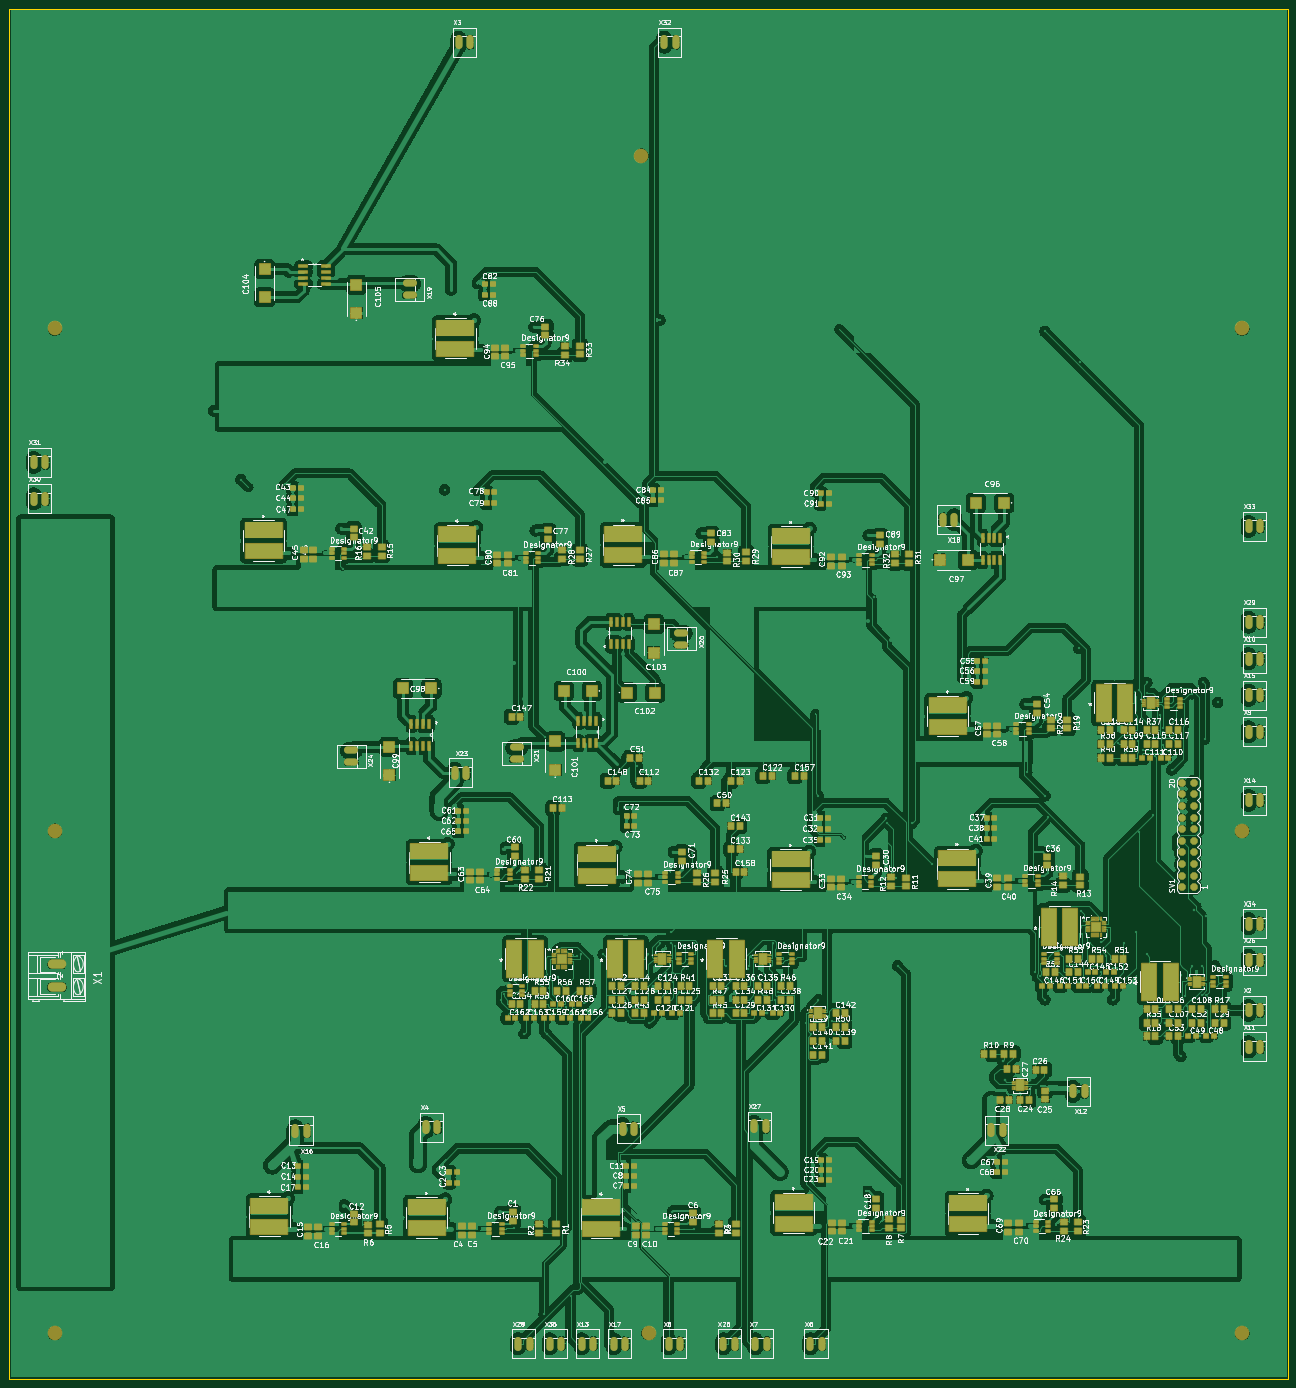
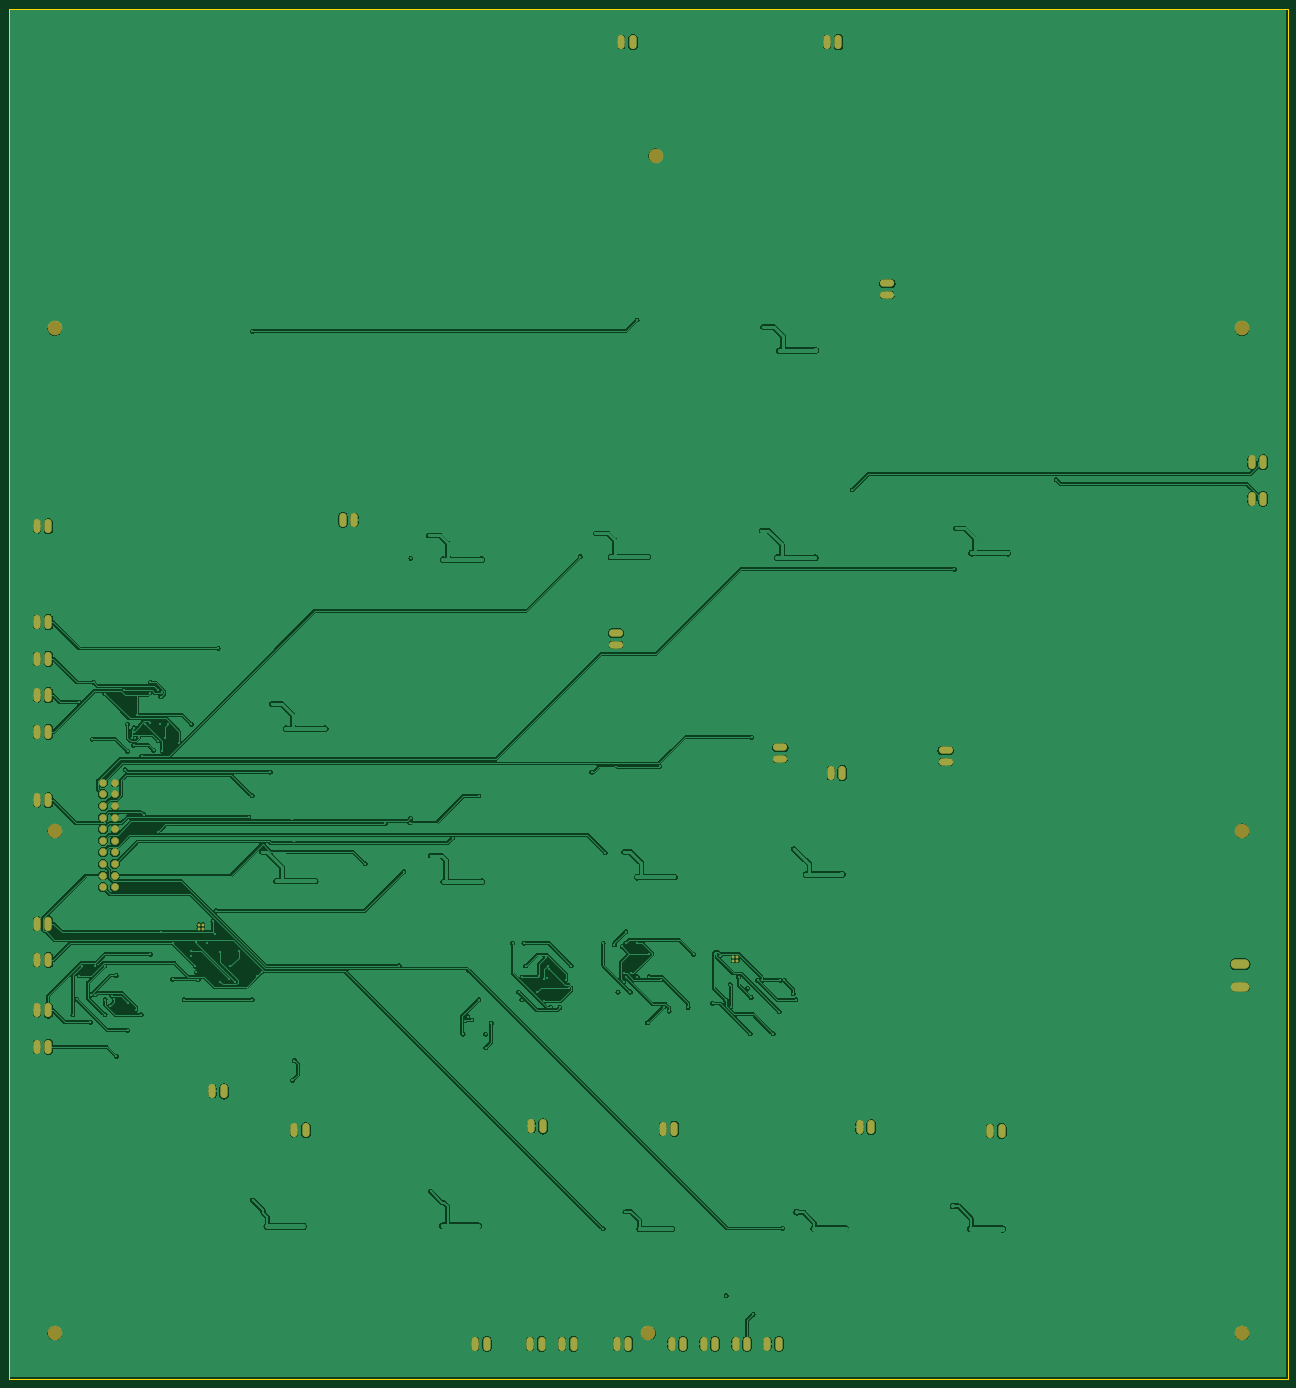
Circuit board: 11 layer files. Board 280.0 x 300.0 mm.
- bottom_copper: POWER_SUPPLY-B_Cu.gbl (982290 bytes)
- inner_copper: POWER_SUPPLY-B_Fab.gbr (439 bytes)
- bottom_mask: POWER_SUPPLY-B_Mask.gbs (4596 bytes)
- paste: POWER_SUPPLY-B_Paste.gbp (457 bytes)
- bottom_silk: POWER_SUPPLY-B_Silkscreen.gbo (4606 bytes)
- outline: POWER_SUPPLY-Edge_Cuts.gm1 (623 bytes)
- top_copper: POWER_SUPPLY-F_Cu.gtl (1524570 bytes)
- inner_copper: POWER_SUPPLY-F_Fab.gbr (1361607 bytes)
- top_mask: POWER_SUPPLY-F_Mask.gts (33827 bytes)
- paste: POWER_SUPPLY-F_Paste.gtp (28560 bytes)
- top_silk: POWER_SUPPLY-F_Silkscreen.gto (687562 bytes)

=== bottom_copper: POWER_SUPPLY-B_Cu.gbl (982290 bytes, source omitted) ===
=== inner_copper: POWER_SUPPLY-B_Fab.gbr ===
%TF.GenerationSoftware,KiCad,Pcbnew,10.0.6*%
%TF.CreationDate,2026-10-09T14:28:17+03:00*%
%TF.ProjectId,POWER_SUPPLY,504f5745-525f-4535-9550-504c592e6b69,rev?*%
%TF.SameCoordinates,Original*%
%TF.FileFunction,AssemblyDrawing,Bot*%
%FSLAX46Y46*%
G04 Gerber Fmt 4.6, Leading zero omitted, Abs format (unit mm)*
G04 Created by KiCad (PCBNEW 10.0.6) date 2026-10-09 14:28:17*
%MOMM*%
%LPD*%
G01*
G04 APERTURE LIST*
G04 APERTURE END LIST*
M02*

=== bottom_mask: POWER_SUPPLY-B_Mask.gbs ===
%TF.GenerationSoftware,KiCad,Pcbnew,10.0.6*%
%TF.CreationDate,2026-10-09T14:28:17+03:00*%
%TF.ProjectId,POWER_SUPPLY,504f5745-525f-4535-9550-504c592e6b69,rev?*%
%TF.SameCoordinates,Original*%
%TF.FileFunction,Soldermask,Bot*%
%TF.FilePolarity,Negative*%
%FSLAX46Y46*%
G04 Gerber Fmt 4.6, Leading zero omitted, Abs format (unit mm)*
G04 Created by KiCad (PCBNEW 10.0.6) date 2026-10-09 14:28:17*
%MOMM*%
%LPD*%
G01*
G04 APERTURE LIST*
G04 Aperture macros list*
%AMFreePoly0*
4,1,17,0.351552,0.797921,0.797921,0.351552,0.812800,0.315631,0.812800,-0.315631,0.797921,-0.351552,0.351552,-0.797921,0.315631,-0.812800,-0.315631,-0.812800,-0.351552,-0.797921,-0.797921,-0.351552,-0.812800,-0.315631,-0.812800,0.315631,-0.797921,0.351552,-0.351552,0.797921,-0.315631,0.812800,0.315631,0.812800,0.351552,0.797921,0.351552,0.797921,$1*%
G04 Aperture macros list end*
%ADD10O,1.601600X3.101600*%
%ADD11C,3.200000*%
%ADD12O,3.101600X1.601600*%
%ADD13FreePoly0,90.000000*%
%ADD14C,0.660400*%
%ADD15O,4.064000X2.082800*%
G04 APERTURE END LIST*
D10*
%TO.C,X18*%
X206930000Y188120000D03*
X204390000Y188120000D03*
%TD*%
%TO.C,X14*%
X271397000Y126698000D03*
X273937000Y126698000D03*
%TD*%
D11*
%TO.C,UNK_HOLE_1*%
X270000000Y10000000D03*
%TD*%
%TO.C,UNK_HOLE_7*%
X10000000Y120000000D03*
%TD*%
D10*
%TO.C,X12*%
X232930000Y62950000D03*
X235470000Y62950000D03*
%TD*%
%TO.C,X30*%
X5397000Y192698000D03*
X7937000Y192698000D03*
%TD*%
%TO.C,X6*%
X175397000Y7698000D03*
X177937000Y7698000D03*
%TD*%
%TO.C,X8*%
X144397000Y7698000D03*
X146937000Y7698000D03*
%TD*%
%TO.C,X7*%
X163397000Y7698000D03*
X165937000Y7698000D03*
%TD*%
D12*
%TO.C,X21*%
X111130000Y138250000D03*
X111130000Y135710000D03*
%TD*%
D11*
%TO.C,UNK_HOLE_5*%
X140000000Y10000000D03*
%TD*%
%TO.C,UNK_HOLE_2*%
X270000000Y230000000D03*
%TD*%
D10*
%TO.C,X5*%
X134330000Y54800000D03*
X136870000Y54800000D03*
%TD*%
D13*
%TO.C,SV1*%
X259420000Y107670000D03*
X256880000Y107670000D03*
X259420000Y110210000D03*
X256880000Y110210000D03*
X259420000Y112750000D03*
X256880000Y112750000D03*
X259420000Y115290000D03*
X256880000Y115290000D03*
X259420000Y117830000D03*
X256880000Y117830000D03*
X259420000Y120370000D03*
X256880000Y120370000D03*
X259420000Y122910000D03*
X256880000Y122910000D03*
X259420000Y125450000D03*
X256880000Y125450000D03*
X259420000Y127990000D03*
X256880000Y127990000D03*
X259420000Y130530000D03*
X256880000Y130530000D03*
%TD*%
D10*
%TO.C,X26*%
X271397000Y91698000D03*
X273937000Y91698000D03*
%TD*%
D12*
%TO.C,X20*%
X147130000Y163310000D03*
X147130000Y160770000D03*
%TD*%
D10*
%TO.C,X34*%
X271397000Y99698000D03*
X273937000Y99698000D03*
%TD*%
%TO.C,X9*%
X271397000Y141698000D03*
X273937000Y141698000D03*
%TD*%
%TO.C,X2*%
X271397000Y80698000D03*
X273937000Y80698000D03*
%TD*%
%TO.C,X17*%
X132397000Y7698000D03*
X134937000Y7698000D03*
%TD*%
%TO.C,X4*%
X91230000Y55100000D03*
X93770000Y55100000D03*
%TD*%
D12*
%TO.C,X19*%
X87680000Y239870000D03*
X87680000Y237330000D03*
%TD*%
D10*
%TO.C,X3*%
X98397000Y292698000D03*
X100937000Y292698000D03*
%TD*%
%TO.C,X13*%
X125397000Y7698000D03*
X127937000Y7698000D03*
%TD*%
D14*
%TO.C,U34*%
X120593600Y91593600D03*
X120593600Y92406400D03*
X121406400Y91593600D03*
X121406400Y92406400D03*
%TD*%
D11*
%TO.C,UNK_HOLE_0*%
X10000000Y10000000D03*
%TD*%
D10*
%TO.C,X35*%
X118397000Y7698000D03*
X120937000Y7698000D03*
%TD*%
%TO.C,X31*%
X5397000Y200698000D03*
X7937000Y200698000D03*
%TD*%
D14*
%TO.C,U32*%
X237593600Y98593600D03*
X237593600Y99406400D03*
X238406400Y98593600D03*
X238406400Y99406400D03*
%TD*%
D10*
%TO.C,X32*%
X143397000Y292698000D03*
X145937000Y292698000D03*
%TD*%
%TO.C,X15*%
X271397000Y149698000D03*
X273937000Y149698000D03*
%TD*%
%TO.C,X10*%
X271397000Y157698000D03*
X273937000Y157698000D03*
%TD*%
%TO.C,X22*%
X215010000Y54430000D03*
X217550000Y54430000D03*
%TD*%
D11*
%TO.C,UNK_HOLE_6*%
X270000000Y120000000D03*
%TD*%
D10*
%TO.C,X29*%
X271397000Y165698000D03*
X273937000Y165698000D03*
%TD*%
%TO.C,X28*%
X111397000Y7698000D03*
X113937000Y7698000D03*
%TD*%
D15*
%TO.C,X1*%
X10450000Y90814600D03*
X10450000Y85810800D03*
%TD*%
D10*
%TO.C,X16*%
X62650000Y54330000D03*
X65190000Y54330000D03*
%TD*%
%TO.C,X25*%
X156397000Y7698000D03*
X158937000Y7698000D03*
%TD*%
D11*
%TO.C,UNK_HOLE_4*%
X138450000Y267850000D03*
%TD*%
%TO.C,UNK_HOLE_3*%
X10000000Y230000000D03*
%TD*%
D10*
%TO.C,X11*%
X271397000Y72698000D03*
X273937000Y72698000D03*
%TD*%
%TO.C,X33*%
X271397000Y186698000D03*
X273937000Y186698000D03*
%TD*%
D12*
%TO.C,X24*%
X74930000Y137620000D03*
X74930000Y135080000D03*
%TD*%
D10*
%TO.C,X27*%
X163080000Y55300000D03*
X165620000Y55300000D03*
%TD*%
%TO.C,X23*%
X97570000Y132680000D03*
X100110000Y132680000D03*
%TD*%
M02*

=== paste: POWER_SUPPLY-B_Paste.gbp ===
%TF.GenerationSoftware,KiCad,Pcbnew,10.0.6*%
%TF.CreationDate,2026-10-09T14:28:17+03:00*%
%TF.ProjectId,POWER_SUPPLY,504f5745-525f-4535-9550-504c592e6b69,rev?*%
%TF.SameCoordinates,Original*%
%TF.FileFunction,Paste,Bot*%
%TF.FilePolarity,Positive*%
%FSLAX46Y46*%
G04 Gerber Fmt 4.6, Leading zero omitted, Abs format (unit mm)*
G04 Created by KiCad (PCBNEW 10.0.6) date 2026-10-09 14:28:17*
%MOMM*%
%LPD*%
G01*
G04 APERTURE LIST*
G04 APERTURE END LIST*
M02*

=== bottom_silk: POWER_SUPPLY-B_Silkscreen.gbo ===
%TF.GenerationSoftware,KiCad,Pcbnew,10.0.6*%
%TF.CreationDate,2026-10-09T14:28:17+03:00*%
%TF.ProjectId,POWER_SUPPLY,504f5745-525f-4535-9550-504c592e6b69,rev?*%
%TF.SameCoordinates,Original*%
%TF.FileFunction,Legend,Bot*%
%TF.FilePolarity,Positive*%
%FSLAX46Y46*%
G04 Gerber Fmt 4.6, Leading zero omitted, Abs format (unit mm)*
G04 Created by KiCad (PCBNEW 10.0.6) date 2026-10-09 14:28:17*
%MOMM*%
%LPD*%
G01*
G04 APERTURE LIST*
G04 Aperture macros list*
%AMFreePoly0*
4,1,17,0.351552,0.797921,0.797921,0.351552,0.812800,0.315631,0.812800,-0.315631,0.797921,-0.351552,0.351552,-0.797921,0.315631,-0.812800,-0.315631,-0.812800,-0.351552,-0.797921,-0.797921,-0.351552,-0.812800,-0.315631,-0.812800,0.315631,-0.797921,0.351552,-0.351552,0.797921,-0.315631,0.812800,0.315631,0.812800,0.351552,0.797921,0.351552,0.797921,$1*%
G04 Aperture macros list end*
%ADD10O,1.601600X3.101600*%
%ADD11C,3.200000*%
%ADD12O,3.101600X1.601600*%
%ADD13FreePoly0,90.000000*%
%ADD14C,0.660400*%
%ADD15O,4.064000X2.082800*%
G04 APERTURE END LIST*
%LPC*%
D10*
%TO.C,X18*%
X206930000Y188120000D03*
X204390000Y188120000D03*
%TD*%
%TO.C,X14*%
X271397000Y126698000D03*
X273937000Y126698000D03*
%TD*%
D11*
%TO.C,UNK_HOLE_1*%
X270000000Y10000000D03*
%TD*%
%TO.C,UNK_HOLE_7*%
X10000000Y120000000D03*
%TD*%
D10*
%TO.C,X12*%
X232930000Y62950000D03*
X235470000Y62950000D03*
%TD*%
%TO.C,X30*%
X5397000Y192698000D03*
X7937000Y192698000D03*
%TD*%
%TO.C,X6*%
X175397000Y7698000D03*
X177937000Y7698000D03*
%TD*%
%TO.C,X8*%
X144397000Y7698000D03*
X146937000Y7698000D03*
%TD*%
%TO.C,X7*%
X163397000Y7698000D03*
X165937000Y7698000D03*
%TD*%
D12*
%TO.C,X21*%
X111130000Y138250000D03*
X111130000Y135710000D03*
%TD*%
D11*
%TO.C,UNK_HOLE_5*%
X140000000Y10000000D03*
%TD*%
%TO.C,UNK_HOLE_2*%
X270000000Y230000000D03*
%TD*%
D10*
%TO.C,X5*%
X134330000Y54800000D03*
X136870000Y54800000D03*
%TD*%
D13*
%TO.C,SV1*%
X259420000Y107670000D03*
X256880000Y107670000D03*
X259420000Y110210000D03*
X256880000Y110210000D03*
X259420000Y112750000D03*
X256880000Y112750000D03*
X259420000Y115290000D03*
X256880000Y115290000D03*
X259420000Y117830000D03*
X256880000Y117830000D03*
X259420000Y120370000D03*
X256880000Y120370000D03*
X259420000Y122910000D03*
X256880000Y122910000D03*
X259420000Y125450000D03*
X256880000Y125450000D03*
X259420000Y127990000D03*
X256880000Y127990000D03*
X259420000Y130530000D03*
X256880000Y130530000D03*
%TD*%
D10*
%TO.C,X26*%
X271397000Y91698000D03*
X273937000Y91698000D03*
%TD*%
D12*
%TO.C,X20*%
X147130000Y163310000D03*
X147130000Y160770000D03*
%TD*%
D10*
%TO.C,X34*%
X271397000Y99698000D03*
X273937000Y99698000D03*
%TD*%
%TO.C,X9*%
X271397000Y141698000D03*
X273937000Y141698000D03*
%TD*%
%TO.C,X2*%
X271397000Y80698000D03*
X273937000Y80698000D03*
%TD*%
%TO.C,X17*%
X132397000Y7698000D03*
X134937000Y7698000D03*
%TD*%
%TO.C,X4*%
X91230000Y55100000D03*
X93770000Y55100000D03*
%TD*%
D12*
%TO.C,X19*%
X87680000Y239870000D03*
X87680000Y237330000D03*
%TD*%
D10*
%TO.C,X3*%
X98397000Y292698000D03*
X100937000Y292698000D03*
%TD*%
%TO.C,X13*%
X125397000Y7698000D03*
X127937000Y7698000D03*
%TD*%
D14*
%TO.C,U34*%
X120593600Y91593600D03*
X120593600Y92406400D03*
X121406400Y91593600D03*
X121406400Y92406400D03*
%TD*%
D11*
%TO.C,UNK_HOLE_0*%
X10000000Y10000000D03*
%TD*%
D10*
%TO.C,X35*%
X118397000Y7698000D03*
X120937000Y7698000D03*
%TD*%
%TO.C,X31*%
X5397000Y200698000D03*
X7937000Y200698000D03*
%TD*%
D14*
%TO.C,U32*%
X237593600Y98593600D03*
X237593600Y99406400D03*
X238406400Y98593600D03*
X238406400Y99406400D03*
%TD*%
D10*
%TO.C,X32*%
X143397000Y292698000D03*
X145937000Y292698000D03*
%TD*%
%TO.C,X15*%
X271397000Y149698000D03*
X273937000Y149698000D03*
%TD*%
%TO.C,X10*%
X271397000Y157698000D03*
X273937000Y157698000D03*
%TD*%
%TO.C,X22*%
X215010000Y54430000D03*
X217550000Y54430000D03*
%TD*%
D11*
%TO.C,UNK_HOLE_6*%
X270000000Y120000000D03*
%TD*%
D10*
%TO.C,X29*%
X271397000Y165698000D03*
X273937000Y165698000D03*
%TD*%
%TO.C,X28*%
X111397000Y7698000D03*
X113937000Y7698000D03*
%TD*%
D15*
%TO.C,X1*%
X10450000Y90814600D03*
X10450000Y85810800D03*
%TD*%
D10*
%TO.C,X16*%
X62650000Y54330000D03*
X65190000Y54330000D03*
%TD*%
%TO.C,X25*%
X156397000Y7698000D03*
X158937000Y7698000D03*
%TD*%
D11*
%TO.C,UNK_HOLE_4*%
X138450000Y267850000D03*
%TD*%
%TO.C,UNK_HOLE_3*%
X10000000Y230000000D03*
%TD*%
D10*
%TO.C,X11*%
X271397000Y72698000D03*
X273937000Y72698000D03*
%TD*%
%TO.C,X33*%
X271397000Y186698000D03*
X273937000Y186698000D03*
%TD*%
D12*
%TO.C,X24*%
X74930000Y137620000D03*
X74930000Y135080000D03*
%TD*%
D10*
%TO.C,X27*%
X163080000Y55300000D03*
X165620000Y55300000D03*
%TD*%
%TO.C,X23*%
X97570000Y132680000D03*
X100110000Y132680000D03*
%TD*%
%LPD*%
M02*

=== outline: POWER_SUPPLY-Edge_Cuts.gm1 ===
%TF.GenerationSoftware,KiCad,Pcbnew,10.0.6*%
%TF.CreationDate,2026-10-09T14:28:17+03:00*%
%TF.ProjectId,POWER_SUPPLY,504f5745-525f-4535-9550-504c592e6b69,rev?*%
%TF.SameCoordinates,Original*%
%TF.FileFunction,Profile,NP*%
%FSLAX46Y46*%
G04 Gerber Fmt 4.6, Leading zero omitted, Abs format (unit mm)*
G04 Created by KiCad (PCBNEW 10.0.6) date 2026-10-09 14:28:17*
%MOMM*%
%LPD*%
G01*
G04 APERTURE LIST*
%TA.AperFunction,Profile*%
%ADD10C,0.050000*%
%TD*%
G04 APERTURE END LIST*
D10*
X0Y300000000D02*
X0Y0D01*
X0Y0D02*
X280000000Y0D01*
X280000000Y300000000D02*
X0Y300000000D01*
X280000000Y0D02*
X280000000Y300000000D01*
M02*

=== top_copper: POWER_SUPPLY-F_Cu.gtl (1524570 bytes, source omitted) ===
=== inner_copper: POWER_SUPPLY-F_Fab.gbr (1361607 bytes, source omitted) ===
=== top_mask: POWER_SUPPLY-F_Mask.gts (33827 bytes, source omitted) ===
=== paste: POWER_SUPPLY-F_Paste.gtp (28560 bytes, source omitted) ===
=== top_silk: POWER_SUPPLY-F_Silkscreen.gto (687562 bytes, source omitted) ===
